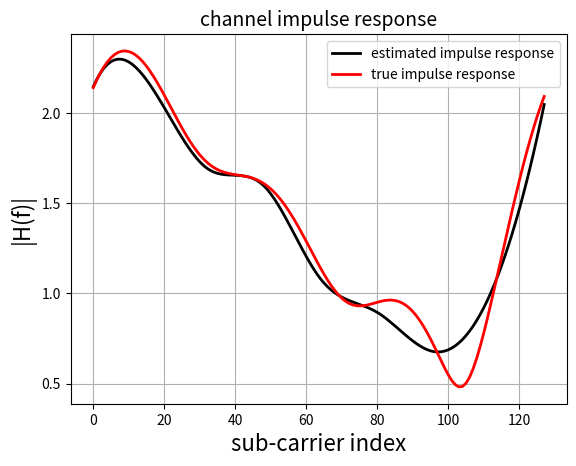
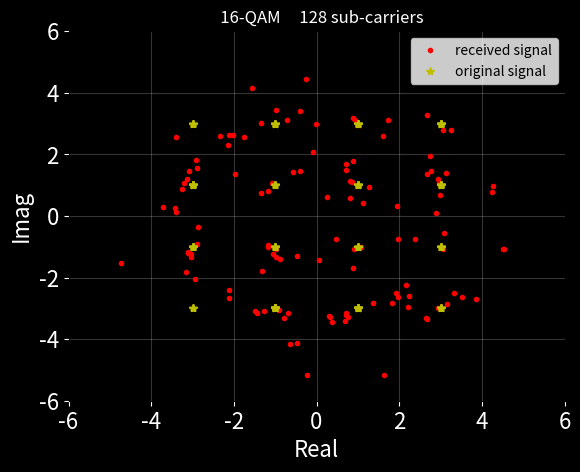

Recreate these plots in Python, in order.
# Created by Shahrokh Hamidi
# [redacted]
# 2024
# [email redacted]
# [email redacted]




import numpy as np
import matplotlib.pyplot as plt
import scipy.interpolate
import matplotlib


class Mapping:


    def __init__(self):
        pass


    @staticmethod
    def map_bit2symb():
    
        dic_ =  {
            (0,0,0,0) : -3-3j,
            (0,0,0,1) : -3-1j,
            (0,0,1,0) : -3+3j,
            (0,0,1,1) : -3+1j,
            (0,1,0,0) : -1-3j,
            (0,1,0,1) : -1-1j,
            (0,1,1,0) : -1+3j,
            (0,1,1,1) : -1+1j,
            (1,0,0,0) :  3-3j,
            (1,0,0,1) :  3-1j,
            (1,0,1,0) :  3+3j,
            (1,0,1,1) :  3+1j,
            (1,1,0,0) :  1-3j,
            (1,1,0,1) :  1-1j,
            (1,1,1,0) :  1+3j,
            (1,1,1,1) :  1+1j
        }
        
        return dic_
    
    @staticmethod
    def map_symb2bit():

        dic_ = {symb: bit for bit, symb in Mapping.map_bit2symb().items()}
        return dic_
    

class dataGen:

    def __init__(self):

        pass


    @staticmethod
    def DATA_generation(len):
        return np.random.binomial(n = 1, p = 0.5, size = (len, ))





class Utils(Mapping):

    def __init__(self):

        pass

    
    def Serial_to_Parallel(self, data):
        return data.reshape(-1, num_bits_per_symb)


    def map_bit_to_symb(self, data):

        return np.array([Mapping.map_bit2symb()[tuple(v)]  for v in data])


    def map_symb_to_bit(self, data):

        return np.array([Mapping.map_symb2bit()[v]  for v in data])



    def apply_ifft(self, data):

        return np.fft.ifft(data)


    def adding_CP(self, data, CP):
        
        return np.hstack((data[-CP:], data))
    
  
    def remove_CP(self, data):

        return data[num_cyclic_prefix: num_cyclic_prefix + num_subcarriers]


    def apply_fft(self, data):

        return np.fft.fft(data)






class Channel:

    def __init__(self):
        
        pass

    
    def channel_(self, data, h):

        return np.convolve(data, h, mode = 'same')

    
    def channel_estimation(self, data):

        pilot_value_est = data[pilot_index]
        return pilot_value_est/pilot_value


    def channel_estimation_interpolation(self, data):

        h_amp = scipy.interpolate.interp1d(pilot_index, abs(data), kind='cubic')(subcarrier_index)
        h_phase = scipy.interpolate.interp1d(pilot_index, np.angle(data), kind='cubic')(subcarrier_index)
        
        return h_amp*np.exp(1j*h_phase)



    def channel_impulse_response_visualization(self, data):

        H = np.fft.fft(channel_impulse_response, num_subcarriers)
        plt.plot(abs(data), 'k', label = 'estimated impulse response', linewidth = 2)
        plt.plot(abs(H), 'r', label = 'true impulse response', linewidth = 2)
        plt.xlabel('sub-carrier index', fontsize = 16)
        plt.ylabel('|H(f)|', fontsize = 16)
        plt.title('channel impulse response', fontsize = 14)
        plt.legend()
        matplotlib.rc('xtick', labelsize=16) 
        matplotlib.rc('ytick', labelsize=16) 

        plt.grid()
        plt.show()


    



class Receiver:

    def __init__(self):

        pass



    @staticmethod
    def add_receiver_noise(data, snr):

        
        signal_power = np.mean(abs(data**2))
        snr = 10**(snr/10)

        std = np.sqrt(signal_power/snr)
        noise_of_receiver = np.random.normal(0, std, data.shape[0]) + 1j*np.random.normal(0, std, data.shape[0])

        return data + (1/np.sqrt(2))*noise_of_receiver



class Detector:

    def __init__(self):

        pass

    
    def subcarrier_data_estimation(self, data, h, method):
        

        if method == 'zero forcing':
            return (data/h)[subcarrier_carrying_data_index]
        
        if method == 'matched filtering':
            return (np.conj(h)*data)[subcarrier_carrying_data_index]
        
        if method == 'MMSE':

            H = np.conj(h)/(abs(h)**2 + 0.001)
            return (data*H)[subcarrier_carrying_data_index]



    def constellation_vis(self, data, symbols_info):
        plt.figure(facecolor='black')
        plt.plot(np.real(data), np.imag(data), 'r.', label = 'received signal')
        plt.plot(np.real(symbols_info), np.imag(symbols_info), 'y*', label = 'original signal')
        ax = plt.gca()
        ax.set_facecolor('black')
        ax.xaxis.label.set_color('white')
        ax.yaxis.label.set_color('white')
        plt.xlabel('Real', fontsize = 16)
        plt.ylabel('Imag', fontsize = 16)
        ax.tick_params(axis='x', colors='w')
        ax.tick_params(axis='y', colors='w')
        plt.title(f'   16-QAM     {num_subcarriers} sub-carriers', color = 'w')
        plt.xlim(-6,6)
        plt.ylim(-6,6)
        plt.grid(alpha = 0.3)
        plt.legend()
        plt.show()



    def maximum_likelihood_estimator(self, symbols_estimation, symbols_info):

        estimated_value = []
        for idx in range(symbols_estimation.shape[0]):
            I = np.argmin(abs(symbols_estimation[idx] - symbols_info))
            estimated_value.append(symbols_info[I])


        return np.array(estimated_value)





if __name__ == '__main__':

    len_data = 476   
    num_subcarriers = 128 
    num_pilots = 8
    num_bits_per_symb = 4
    num_cyclic_prefix = int(num_subcarriers/4)
    channel_impulse_response = np.array([1, 1j, 0.1 + 0.5j, 0.2 + 0.2j])
    snr = 30 #db


    subcarrier_index = np.arange(0,num_subcarriers)
    pilot_index = subcarrier_index[::int(num_subcarriers/num_pilots)].tolist()
    pilot_index.append(subcarrier_index[-1])
    num_pilots += 1
    pilot_index = np.array(pilot_index)
    subcarrier_carrying_data_index = np.delete(subcarrier_index, pilot_index)


    pilot_value = 3 + 3j
   
    utils = Utils()
    channel = Channel()
    detector = Detector()
    equalizer = 'MMSE'   #'matched filtering'    'zero forcing'

    bits_of_info_serial = dataGen.DATA_generation(len_data)


    bits_of_info_parallel = utils.Serial_to_Parallel(bits_of_info_serial)

    symbols_info = utils.map_bit_to_symb(bits_of_info_parallel)
    subcarrier_data_pilot_frequency = np.zeros(num_subcarriers, dtype = complex)
    subcarrier_data_pilot_frequency[subcarrier_carrying_data_index] = symbols_info
    subcarrier_data_pilot_frequency[pilot_index] = pilot_value

    subcarrier_data_pilot_time = utils.apply_ifft(subcarrier_data_pilot_frequency)

    subcarrier_data_pilot_time_CP = utils.adding_CP(subcarrier_data_pilot_time, num_cyclic_prefix)

    subcarrier_data_pilot_time_CP_channel = channel.channel_(subcarrier_data_pilot_time_CP, channel_impulse_response)

    subcarrier_data_pilot_time_CP_channel_receiver = Receiver.add_receiver_noise(subcarrier_data_pilot_time_CP_channel, snr)

    subcarrier_data_pilot_time_rx = utils.remove_CP(subcarrier_data_pilot_time_CP_channel_receiver)

    subcarrier_data_pilot_frequency_rx = utils.apply_fft(subcarrier_data_pilot_time_rx)

    channel_impulse_response_est = channel.channel_estimation(subcarrier_data_pilot_frequency_rx)

    channel_impulse_response_est = channel.channel_estimation_interpolation(channel_impulse_response_est)
    
    channel.channel_impulse_response_visualization(channel_impulse_response_est)
    
    symbols_estimation = detector.subcarrier_data_estimation(subcarrier_data_pilot_frequency_rx, channel_impulse_response_est, equalizer) #

    detector.constellation_vis(symbols_estimation, symbols_info)

    symbols_estimation = detector.maximum_likelihood_estimator(symbols_estimation, symbols_info)

    #detector.constellation_vis(symbols_estimation, symbols_info)


    bits_estimation = utils.map_symb_to_bit(symbols_estimation).reshape(-1)

    
